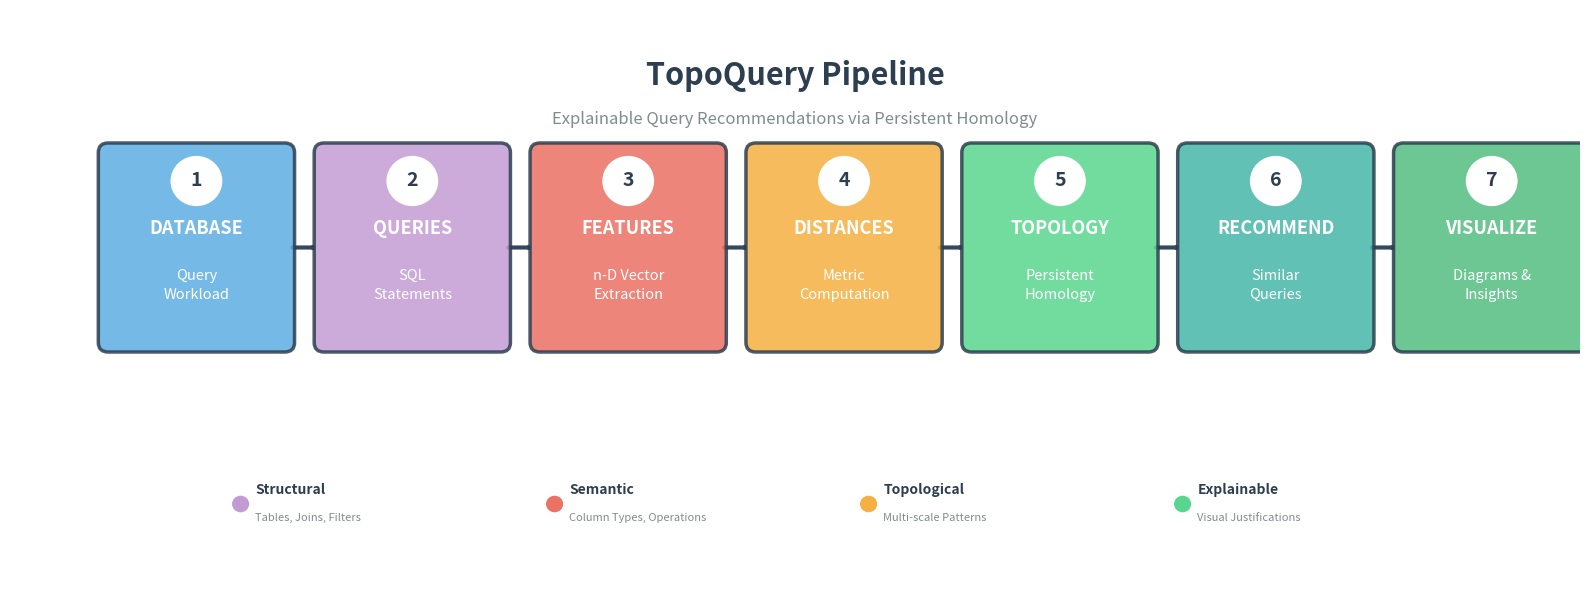

Write the Python code that produced this figure. (Note: this script raises an exception after producing the figure.)
"""
Create generalized TopoQuery pipeline visualization
"""
import matplotlib.pyplot as plt
import matplotlib.patches as mpatches
from matplotlib.patches import FancyBboxPatch, FancyArrowPatch
import numpy as np

def create_generalized_pipeline():
    """Create a clean, generalized pipeline visualization"""
    
    fig, ax = plt.subplots(figsize=(16, 6))
    ax.set_xlim(0, 16)
    ax.set_ylim(0, 6)
    ax.axis('off')
    
    # Define pipeline steps with more general descriptions
    steps = [
        {
            'num': '1',
            'title': 'DATABASE',
            'desc': 'Query\nWorkload',
            'color': '#5DADE2',  # Blue
            'x': 1
        },
        {
            'num': '2',
            'title': 'QUERIES',
            'desc': 'SQL\nStatements',
            'color': '#C39BD3',  # Purple
            'x': 3.2
        },
        {
            'num': '3',
            'title': 'FEATURES',
            'desc': 'n-D Vector\nExtraction',
            'color': '#EC7063',  # Coral red
            'x': 5.4
        },
        {
            'num': '4',
            'title': 'DISTANCES',
            'desc': 'Metric\nComputation',
            'color': '#F5B041',  # Orange
            'x': 7.6
        },
        {
            'num': '5',
            'title': 'TOPOLOGY',
            'desc': 'Persistent\nHomology',
            'color': '#58D68D',  # Green
            'x': 9.8
        },
        {
            'num': '6',
            'title': 'RECOMMEND',
            'desc': 'Similar\nQueries',
            'color': '#45B7A8',  # Teal
            'x': 12
        },
        {
            'num': '7',
            'title': 'VISUALIZE',
            'desc': 'Diagrams &\nInsights',
            'color': '#52BE80',  # Light green
            'x': 14.2
        }
    ]
    
    # Draw boxes and arrows
    box_y = 2.5
    box_width = 1.8
    box_height = 2.0
    
    for i, step in enumerate(steps):
        # Draw box with rounded corners
        box = FancyBboxPatch(
            (step['x'], box_y), box_width, box_height,
            boxstyle="round,pad=0.1",
            linewidth=2.5,
            edgecolor='#2C3E50',
            facecolor=step['color'],
            alpha=0.85,
            zorder=2
        )
        ax.add_patch(box)
        
        # Add step number (small circle at top)
        circle = plt.Circle(
            (step['x'] + box_width/2, box_y + box_height - 0.3),
            0.25,
            color='white',
            edgecolor='#2C3E50',
            linewidth=2,
            zorder=3
        )
        ax.add_patch(circle)
        ax.text(
            step['x'] + box_width/2, box_y + box_height - 0.3,
            step['num'],
            ha='center', va='center',
            fontsize=14, fontweight='bold',
            color='#2C3E50',
            zorder=4
        )
        
        # Add title
        ax.text(
            step['x'] + box_width/2, box_y + box_height - 0.8,
            step['title'],
            ha='center', va='center',
            fontsize=13, fontweight='bold',
            color='white',
            zorder=3
        )
        
        # Add description
        ax.text(
            step['x'] + box_width/2, box_y + 0.6,
            step['desc'],
            ha='center', va='center',
            fontsize=10.5,
            color='white',
            linespacing=1.4,
            zorder=3
        )
        
        # Draw arrow to next step
        if i < len(steps) - 1:
            arrow_start_x = step['x'] + box_width + 0.05
            arrow_end_x = steps[i+1]['x'] - 0.05
            arrow_y = box_y + box_height / 2
            
            arrow = FancyArrowPatch(
                (arrow_start_x, arrow_y),
                (arrow_end_x, arrow_y),
                arrowstyle='->,head_width=0.4,head_length=0.4',
                linewidth=3,
                color='#34495E',
                zorder=1
            )
            ax.add_patch(arrow)
    
    # Add title
    ax.text(
        8, 5.3,
        'TopoQuery Pipeline',
        ha='center', va='center',
        fontsize=22, fontweight='bold',
        color='#2C3E50'
    )
    
    # Add subtitle
    ax.text(
        8, 4.85,
        'Explainable Query Recommendations via Persistent Homology',
        ha='center', va='center',
        fontsize=12,
        color='#7F8C8D',
        style='italic'
    )
    
    # Add bottom description with key concepts
    concepts = [
        ('Structural', 'Tables, Joins, Filters'),
        ('Semantic', 'Column Types, Operations'),
        ('Topological', 'Multi-scale Patterns'),
        ('Explainable', 'Visual Justifications')
    ]
    
    concept_y = 0.8
    start_x = 2.5
    spacing = 3.2
    
    for i, (concept, desc) in enumerate(concepts):
        x_pos = start_x + i * spacing
        # Small colored indicator
        indicator = plt.Circle(
            (x_pos - 0.15, concept_y),
            0.08,
            color=steps[i+1]['color'],
            zorder=2
        )
        ax.add_patch(indicator)
        
        ax.text(
            x_pos, concept_y + 0.15,
            concept,
            ha='left', va='center',
            fontsize=10, fontweight='bold',
            color='#2C3E50'
        )
        ax.text(
            x_pos, concept_y - 0.15,
            desc,
            ha='left', va='center',
            fontsize=8,
            color='#7F8C8D'
        )
    
    plt.tight_layout()
    return fig

def create_detailed_pipeline():
    """Create a more detailed version with technical specifics"""
    
    fig, ax = plt.subplots(figsize=(18, 8))
    ax.set_xlim(0, 18)
    ax.set_ylim(0, 8)
    ax.axis('off')
    
    # Main pipeline boxes
    steps = [
        {
            'title': 'Query Workload',
            'items': ['• Historical queries', '• User sessions', '• SQL logs'],
            'color': '#5DADE2',
            'x': 1, 'y': 4.5
        },
        {
            'title': 'Feature Extraction',
            'items': ['• Structural: AST', '• Semantic: Types', '• Context: Users'],
            'color': '#EC7063',
            'x': 4.5, 'y': 4.5
        },
        {
            'title': 'Vectorization',
            'items': ['• n-dimensional', '• One-hot encoding', '• Normalized'],
            'color': '#F5B041',
            'x': 8, 'y': 4.5
        },
        {
            'title': 'Distance Metrics',
            'items': ['• Euclidean', '• Cosine', '• Mahalanobis'],
            'color': '#F39C12',
            'x': 11.5, 'y': 4.5
        },
        {
            'title': 'Persistent Homology',
            'items': ['• Connected comp.', '• Loops & voids', '• Multi-scale'],
            'color': '#58D68D',
            'x': 4.5, 'y': 1.5
        },
        {
            'title': 'Recommendations',
            'items': ['• Top-k similar', '• Explanations', '• Confidence'],
            'color': '#45B7A8',
            'x': 8, 'y': 1.5
        },
        {
            'title': 'Visualizations',
            'items': ['• Diagrams', '• Barcodes', '• Projections'],
            'color': '#52BE80',
            'x': 11.5, 'y': 1.5
        }
    ]
    
    box_width = 2.8
    box_height = 2.2
    
    for step in steps:
        # Draw box
        box = FancyBboxPatch(
            (step['x'], step['y']), box_width, box_height,
            boxstyle="round,pad=0.15",
            linewidth=2,
            edgecolor='#2C3E50',
            facecolor=step['color'],
            alpha=0.75
        )
        ax.add_patch(box)
        
        # Title
        ax.text(
            step['x'] + box_width/2, step['y'] + box_height - 0.4,
            step['title'],
            ha='center', va='center',
            fontsize=12, fontweight='bold',
            color='white'
        )
        
        # Items
        for i, item in enumerate(step['items']):
            ax.text(
                step['x'] + 0.2, step['y'] + box_height - 1.0 - i*0.45,
                item,
                ha='left', va='center',
                fontsize=9,
                color='white'
            )
    
    # Add arrows
    arrows = [
        ((4.3, 5.6), (4.5, 4.5)),  # Workload to Features
        ((7.3, 5.6), (8, 4.5)),    # Features to Vectors
        ((10.8, 5.6), (11.5, 4.5)), # Vectors to Distances
        ((12.5, 4.5), (6.5, 3.7)),  # Distances to PH
        ((6.5, 3.7), (8, 1.5)),     # PH to Recommend
        ((10, 1.5), (11.5, 1.5))    # Recommend to Viz
    ]
    
    for start, end in arrows:
        arrow = FancyArrowPatch(
            start, end,
            arrowstyle='->,head_width=0.35,head_length=0.35',
            linewidth=2.5,
            color='#34495E',
            connectionstyle="arc3,rad=0.2"
        )
        ax.add_patch(arrow)
    
    # Title
    ax.text(
        9, 7.3,
        'TopoQuery: Detailed Architecture',
        ha='center', va='center',
        fontsize=20, fontweight='bold',
        color='#2C3E50'
    )
    
    ax.text(
        9, 6.85,
        'Topological Data Analysis for Query Understanding',
        ha='center', va='center',
        fontsize=11,
        color='#7F8C8D',
        style='italic'
    )
    
    plt.tight_layout()
    return fig

if __name__ == '__main__':
    # Create generalized version
    print("Creating generalized pipeline visualization...")
    fig1 = create_generalized_pipeline()
    fig1.savefig('outputs/visualizations/topoquery_pipeline_generalized.png',
                 dpi=200, bbox_inches='tight', facecolor='white')
    print("✓ Saved: topoquery_pipeline_generalized.png")
    
    # Create detailed version
    print("Creating detailed pipeline visualization...")
    fig2 = create_detailed_pipeline()
    fig2.savefig('outputs/visualizations/topoquery_pipeline_detailed.png',
                 dpi=200, bbox_inches='tight', facecolor='white')
    print("✓ Saved: topoquery_pipeline_detailed.png")
    
    plt.close('all')
    print("\n✓ All visualizations created!")

